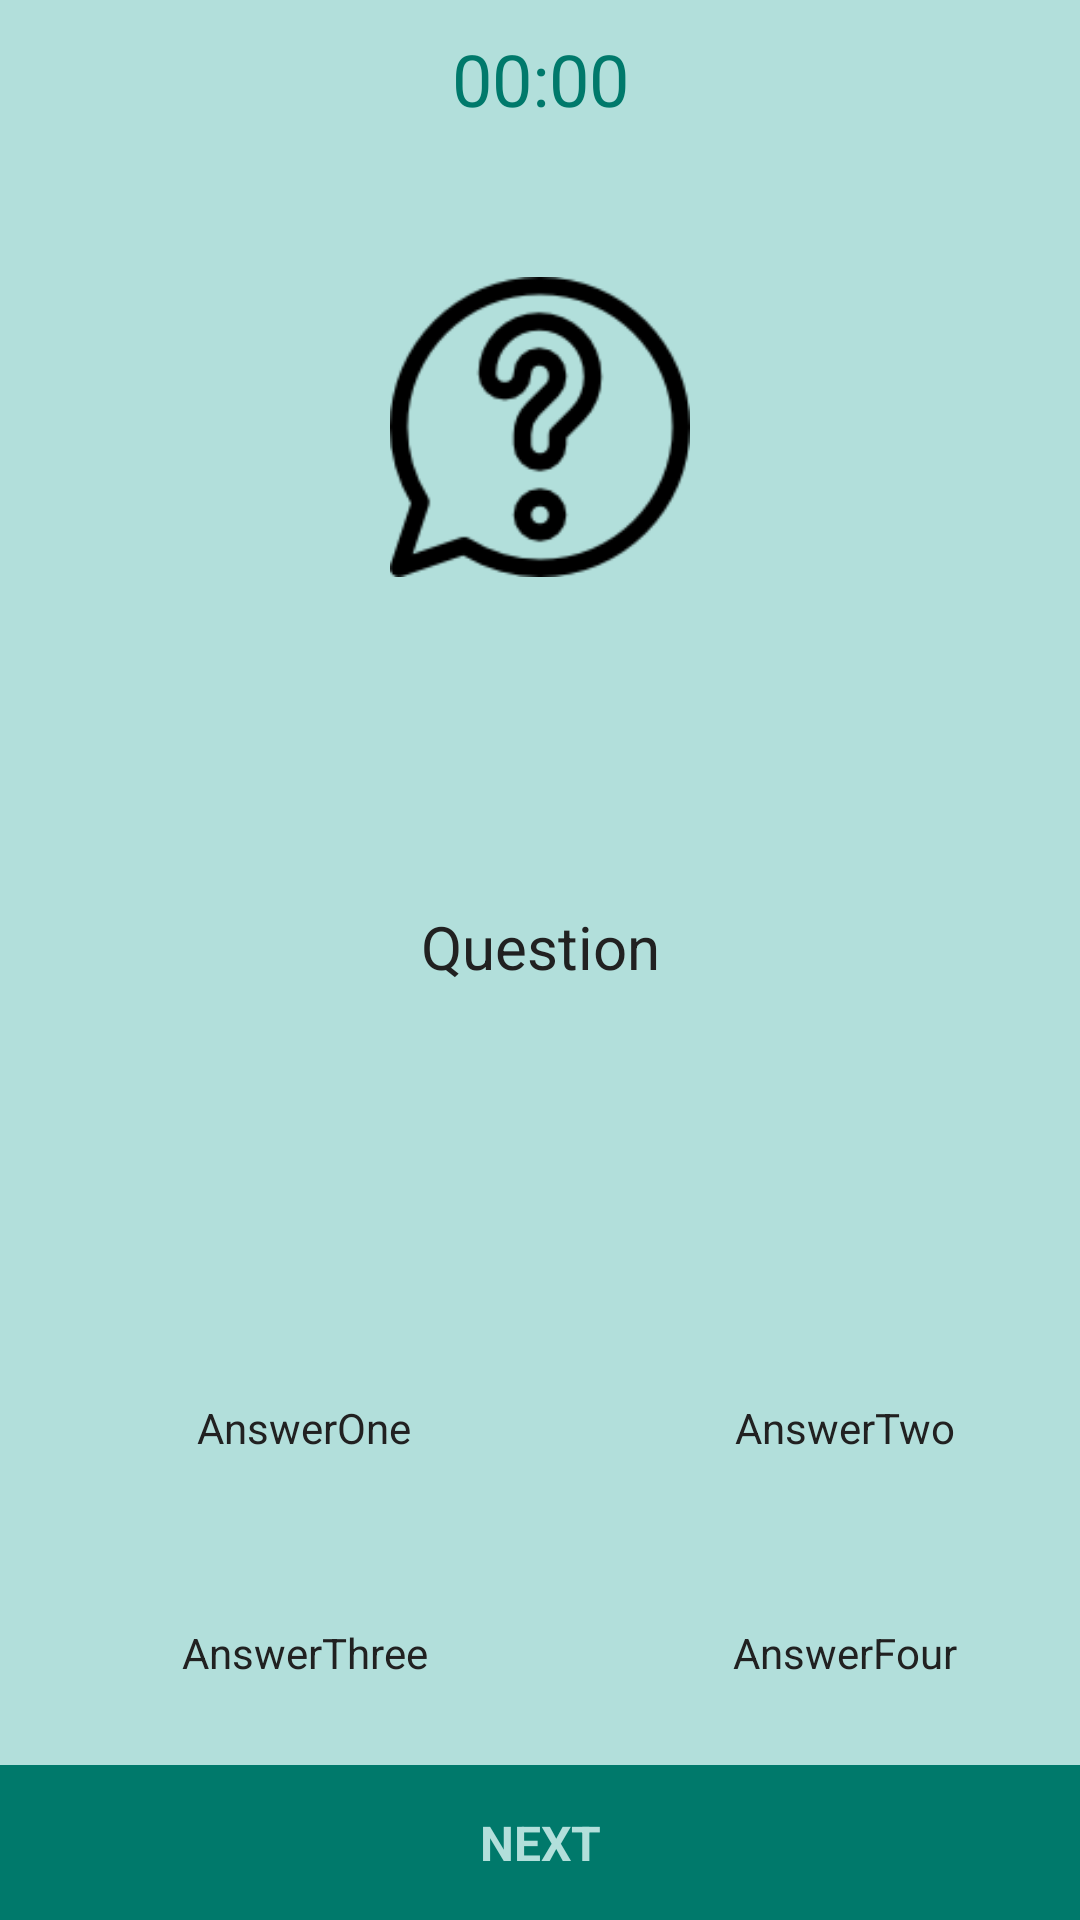

Write the Android layout XML for this screen, with the resource values it uses.
<!-- AndroidManifest.xml: application theme Theme.Quiz -->
<!-- res/layout/fragment_game.xml -->
<?xml version="1.0" encoding="utf-8"?>
<androidx.constraintlayout.widget.ConstraintLayout xmlns:android="http://schemas.android.com/apk/res/android"
    xmlns:app="http://schemas.android.com/apk/res-auto"
    android:layout_width="match_parent"
    android:layout_height="match_parent"
    android:background="@color/primary_light">

    <TextView
        android:id="@+id/tv_timer"
        android:layout_width="wrap_content"
        android:layout_height="wrap_content"
        android:layout_margin="10dp"
        android:text="@string/tv_timer"
        android:textColor="@color/primary_dark"
        android:textSize="24sp"
        app:layout_constraintEnd_toEndOf="parent"
        app:layout_constraintStart_toStartOf="parent"
        app:layout_constraintTop_toTopOf="parent" />

    <ImageView
        android:id="@+id/ic_status"
        android:layout_width="100dp"
        android:layout_height="100dp"
        android:layout_marginTop="50dp"
        android:background="@drawable/ic_question"
        android:contentDescription="@string/icon_question"
        app:layout_constraintEnd_toEndOf="parent"
        app:layout_constraintStart_toStartOf="parent"
        app:layout_constraintTop_toBottomOf="@+id/tv_timer" />

    <TextView
        android:id="@+id/tv_question"
        android:layout_width="match_parent"
        android:layout_height="wrap_content"
        android:layout_margin="10dp"
        android:gravity="center"
        android:padding="15dp"
        android:text="@string/question_tv"
        android:textColor="@color/primary_text"
        android:textSize="20sp"
        app:layout_constraintBottom_toTopOf="@+id/tv_answer_1"
        app:layout_constraintEnd_toEndOf="parent"
        app:layout_constraintStart_toStartOf="parent"
        app:layout_constraintTop_toBottomOf="@+id/ic_status" />

    <TextView
        android:id="@+id/tv_answer_1"
        android:layout_width="0dp"
        android:layout_height="75dp"
        android:background="@drawable/answer_bg"
        android:gravity="center"
        android:padding="10dp"
        android:text="@string/answer_one"
        android:textColor="@color/primary_text"
        android:textSize="@dimen/tv_answer_text_size"
        app:layout_constraintBottom_toTopOf="@+id/tv_answer_3"
        app:layout_constraintEnd_toStartOf="@+id/guideline"
        app:layout_constraintStart_toStartOf="parent" />

    <TextView
        android:id="@+id/tv_answer_2"
        android:layout_width="0dp"
        android:layout_height="75dp"
        android:background="@drawable/answer_bg"
        android:gravity="center"
        android:padding="10dp"
        android:text="@string/answer_two"
        android:textColor="@color/primary_text"
        android:textSize="@dimen/tv_answer_text_size"
        app:layout_constraintBottom_toTopOf="@+id/tv_answer_4"
        app:layout_constraintEnd_toEndOf="parent"
        app:layout_constraintStart_toEndOf="@+id/guideline" />

    <TextView
        android:id="@+id/tv_answer_3"
        android:layout_width="0dp"
        android:layout_height="75dp"
        android:background="@drawable/answer_bg"
        android:gravity="center"
        android:padding="10dp"
        android:text="@string/answer_three"
        android:textColor="@color/primary_text"
        android:textSize="@dimen/tv_answer_text_size"
        app:layout_constraintBottom_toTopOf="@id/btn_go_next"
        app:layout_constraintEnd_toStartOf="@+id/guideline"
        app:layout_constraintStart_toStartOf="parent" />

    <TextView
        android:id="@+id/tv_answer_4"
        android:layout_width="0dp"
        android:layout_height="75dp"
        android:background="@drawable/answer_bg"
        android:gravity="center"
        android:padding="10dp"
        android:text="@string/answer_four"
        android:textColor="@color/primary_text"
        android:textSize="@dimen/tv_answer_text_size"
        app:layout_constraintBottom_toTopOf="@id/btn_go_next"
        app:layout_constraintEnd_toEndOf="parent"
        app:layout_constraintHorizontal_bias="1.0"
        app:layout_constraintStart_toEndOf="@+id/guideline" />

    <androidx.constraintlayout.widget.Guideline
        android:id="@+id/guideline"
        android:layout_width="wrap_content"
        android:layout_height="wrap_content"
        android:orientation="vertical"
        app:layout_constraintGuide_begin="203dp" />

    <TextView
        android:id="@+id/btn_go_next"
        android:layout_width="match_parent"
        android:layout_height="wrap_content"
        android:background="@color/primary_dark"
        android:gravity="center"
        android:padding="15dp"
        android:text="@string/next_button"
        android:textColor="@color/primary_light"
        android:textSize="16sp"
        android:textStyle="bold"
        app:layout_constraintBottom_toBottomOf="parent"
        app:layout_constraintEnd_toEndOf="parent"
        app:layout_constraintStart_toStartOf="parent" />

</androidx.constraintlayout.widget.ConstraintLayout>
<!-- resources referenced by this layout -->
<resources>
  <color name="primary_dark">#00796B</color>
  <color name="primary_light">#B2DFDB</color>
  <color name="primary_text">#212121</color>
  <dimen name="tv_answer_text_size">14sp</dimen>
  <!-- drawable ic_question: png bitmap (drawable, 5102 bytes) -->
  <string name="answer_four">AnswerFour</string>
  <string name="answer_one">AnswerOne</string>
  <string name="answer_three">AnswerThree</string>
  <string name="answer_two">AnswerTwo</string>
  <string name="icon_question">Icon Question</string>
  <string name="next_button">NEXT</string>
  <string name="question_tv">Question</string>
  <string name="tv_timer">00:00</string>
  <style name="Theme.Quiz" parent="Theme.MaterialComponents.DayNight.NoActionBar">
          
          <item name="colorPrimary">@color/primary</item>
          <item name="colorPrimaryVariant">@color/primary_dark</item>
          <item name="colorOnPrimary">@color/primary_light</item>
          
          <item name="colorSecondary">@color/primary_text</item>
          <item name="colorSecondaryVariant">@color/primary_text</item>
          <item name="colorOnSecondary">@color/primary_text</item>
          
          <item name="android:statusBarColor" tools:targetApi="l">?attr/colorPrimaryVariant</item>
          
      </style>
  <color name="primary">#009688</color>
</resources>
